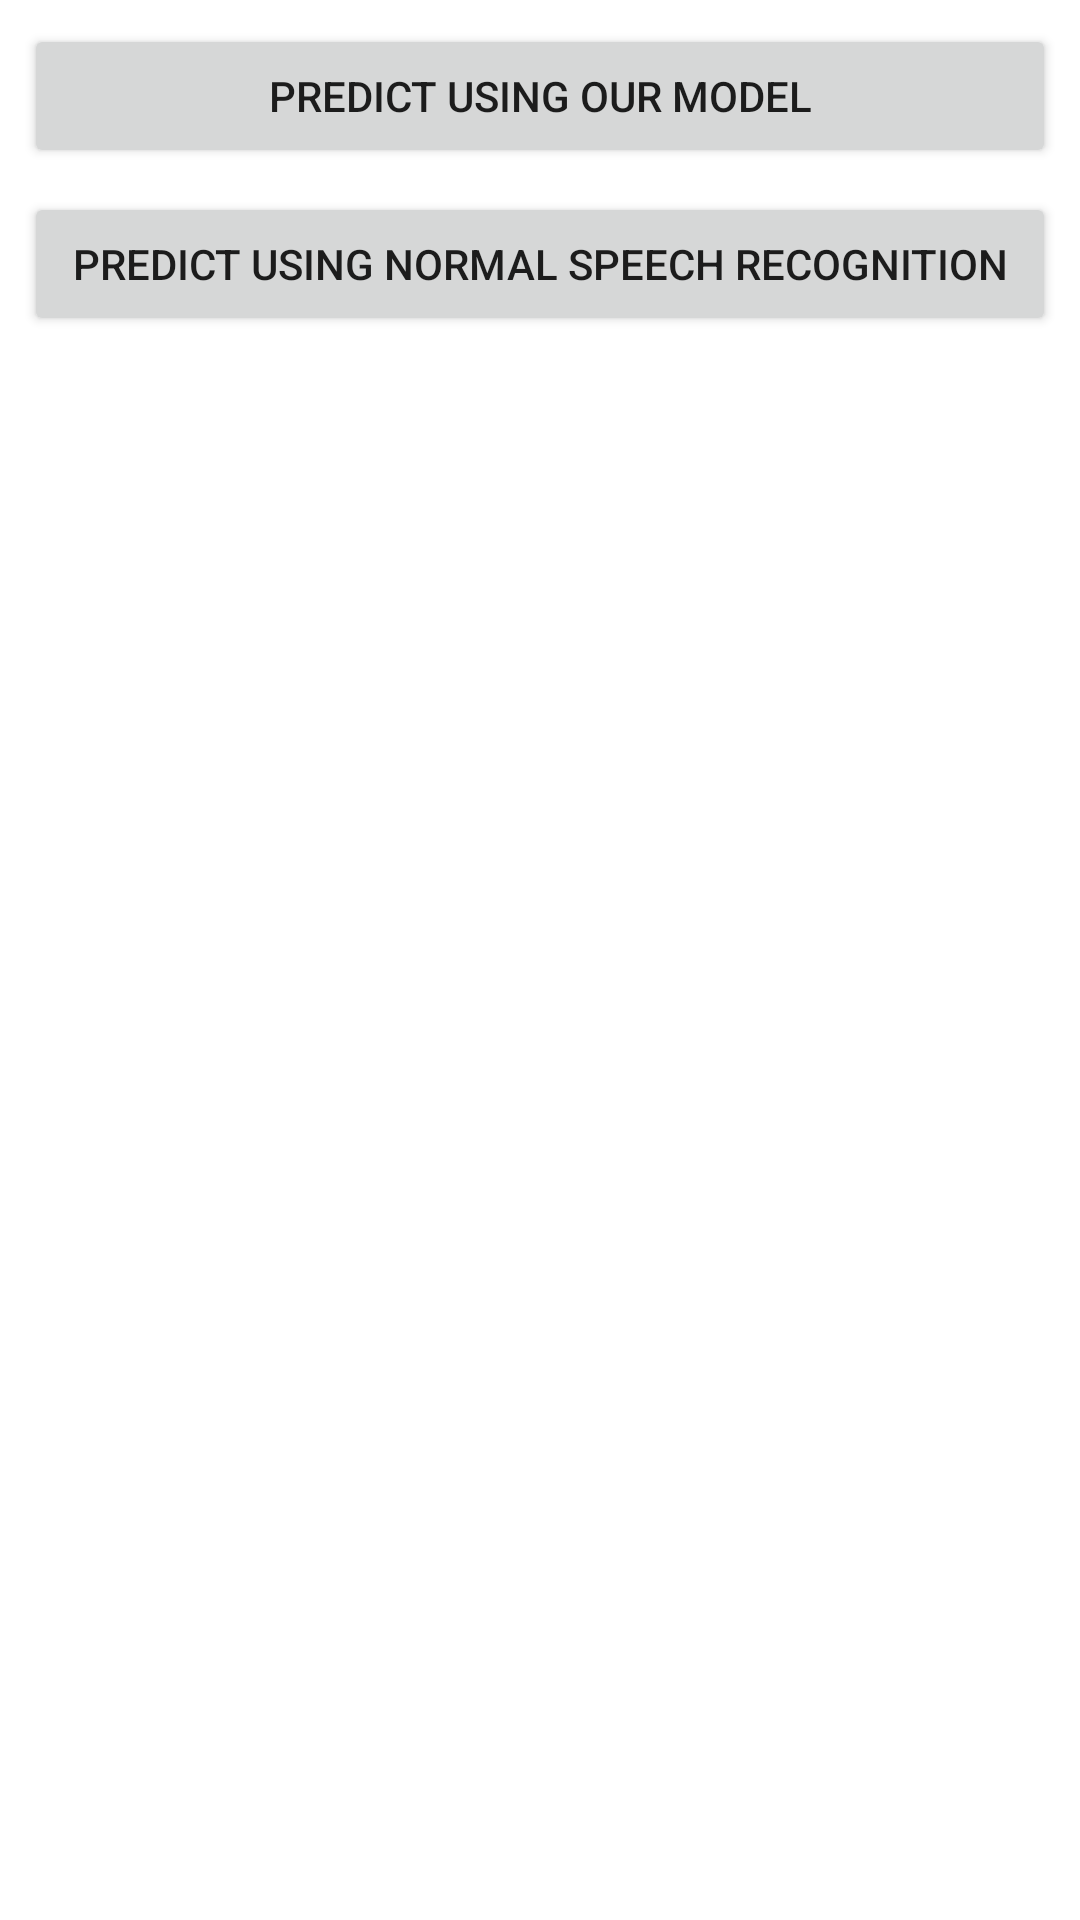

Here is an Android app screen rendered from its layout file. Give the layout XML and the strings, colors and styles it references.
<!-- AndroidManifest.xml: application theme Theme.NotOptimusPrime -->
<!-- res/layout/activity_speaker_detail.xml -->
<?xml version="1.0" encoding="utf-8"?>
<LinearLayout xmlns:android="http://schemas.android.com/apk/res/android"
    xmlns:app="http://schemas.android.com/apk/res-auto"
    xmlns:tools="http://schemas.android.com/tools"
    android:layout_width="match_parent"
    android:layout_height="match_parent"
    android:orientation="vertical"
    tools:context=".SpeakerDetailActivity">

        <Button
            android:id="@+id/button_dysarthric"
            android:layout_width="match_parent"
            android:layout_height="wrap_content"
            android:layout_marginStart="8dp"
            android:layout_marginEnd="8dp"
            android:layout_marginTop="8dp"

            android:text="Predict using our model"
            />
    <Button
        android:id="@+id/button_normal"
        android:layout_width="match_parent"
        android:layout_height="wrap_content"
        android:layout_marginStart="8dp"
        android:layout_marginEnd="8dp"
        android:layout_marginTop="8dp"
        android:text="Predict using normal Speech recognition"
        />

</LinearLayout>
<!-- resources referenced by this layout -->
<resources>
  <style name="Theme.NotOptimusPrime" parent="Theme.MaterialComponents.DayNight.DarkActionBar">
          
          <item name="colorPrimary">@color/teal_700</item>
          <item name="colorPrimaryVariant">@color/teal_200</item>
          <item name="colorOnPrimary">@color/white</item>
          
          <item name="colorSecondary">@color/teal_200</item>
          <item name="colorSecondaryVariant">@color/teal_700</item>
          <item name="colorOnSecondary">@color/black</item>
          
          <item name="android:statusBarColor">?attr/colorPrimaryVariant</item>
          
      </style>
  <!-- not gathered from this repository: default colours our renderer supplied (Android Studio template values) -->
  <color name="teal_200">#FF03DAC5</color>
  <color name="teal_700">#FF018786</color>
  <color name="black">#FF000000</color>
  <color name="white">#FFFFFFFF</color>
</resources>
